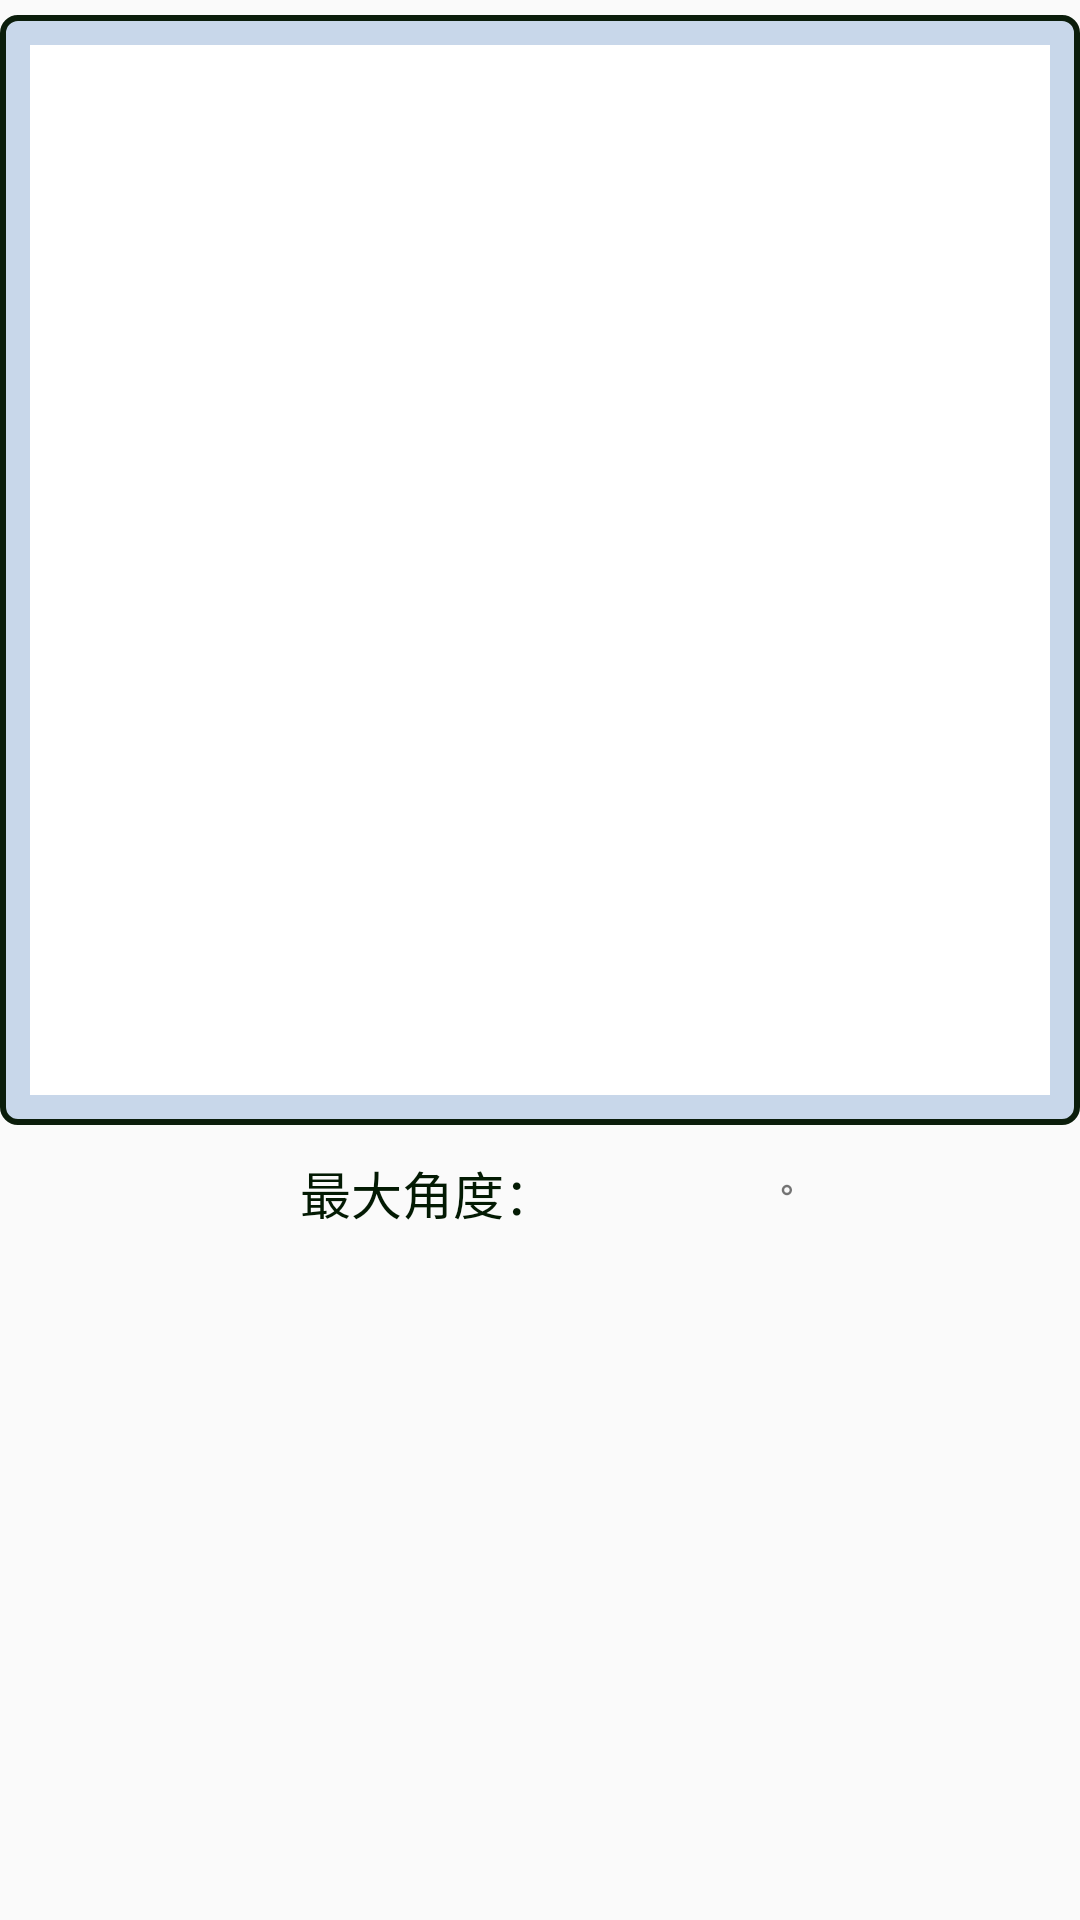

Reconstruct the res/layout file that produces this screen, plus the resources it refers to.
<!-- AndroidManifest.xml: application theme AppTheme -->
<!-- res/layout/fragment_detail_angle.xml -->
<?xml version="1.0" encoding="utf-8"?>
<LinearLayout xmlns:android="http://schemas.android.com/apk/res/android"
    xmlns:app="http://schemas.android.com/apk/res-auto"
    android:layout_width="match_parent"
    android:layout_height="match_parent"
    android:orientation="vertical">


    <RelativeLayout
        android:id="@+id/fl_chart"
        android:layout_width="match_parent"
        android:layout_height="wrap_content"
        android:layout_marginTop="5dp"
        android:background="@drawable/bg_shape_chart">

        <FrameLayout
            android:id="@+id/frameLayout1"
            android:layout_width="fill_parent"
            android:layout_height="350dip"
            android:background="#ffffff">

        </FrameLayout>

        <FrameLayout
            android:id="@+id/frameLayout2"
            android:layout_width="fill_parent"
            android:layout_height="350dip"
            android:layout_alignParentStart="true"
            android:layout_alignParentTop="true" />

        <View
            android:id="@+id/view1"
            android:layout_width="1dp"
            android:layout_height="310dp"
            android:background="@color/red"
            android:visibility="gone" />

        <View
            android:id="@+id/view2"
            android:layout_width="1dp"
            android:layout_height="310dp"
            android:background="@color/red"
            android:visibility="gone" />
    </RelativeLayout>


    <LinearLayout
        android:layout_width="wrap_content"
        android:layout_height="wrap_content"
        android:layout_gravity="center_horizontal"
        android:orientation="horizontal">

        <TextView
            style="@style/TextView_laber_inf"
            android:layout_marginLeft="5dp"
            android:text="最大角度：" />

        <TextView
            android:id="@+id/tv_max_angle"
            style="@style/TextView_show_inf" />

        <TextView
            android:layout_width="wrap_content"
            android:layout_height="wrap_content"
            android:layout_marginLeft="5dip"
            android:text="°" />
    </LinearLayout>


</LinearLayout>
<!-- resources referenced by this layout -->
<resources>
  <color name="red">#FF0000</color>
  <!-- drawable bg_shape_chart (drawable) -->
  <?xml version="1.0" encoding="utf-8"?>
  <shape xmlns:android="http://schemas.android.com/apk/res/android">
  
      <gradient
          android:endColor="#c8d7ea"
          android:gradientRadius="50"
          android:startColor="#c8d7ea"
          android:type="radial"
          />
  
      <stroke
          android:dashGap="5dp"
          android:dashWidth="0dp"
          android:width="2dp"
          android:color="#0b1d0b"
          />
  
      <corners
          android:radius="5dp"
          />
  
      <padding
          android:bottom="10dp"
          android:left="10dp"
          android:right="10dp"
          android:top="10dp"
          />
  
  </shape>
  <style name="TextView_laber_inf">
          <item name="android:layout_width">wrap_content</item>
          <item name="android:layout_height">wrap_content</item>
          <item name="android:textSize">17sp</item>
          <item name="android:singleLine">true</item>
          <item name="android:gravity">center_horizontal</item>
          <item name="android:clickable">false</item>
          <item name="android:textColor">#031a03</item>
          <item name="android:shadowColor">#fefdfdfd</item>
          <item name="android:shadowRadius">1.0</item>
      </style>
  <style name="TextView_show_inf">
          <item name="android:layout_width">70dp</item>
          <item name="android:layout_height">50dp</item>
          
          <item name="android:textSize">13sp</item>
          <item name="android:textColor">#111639</item>
          <item name="android:singleLine">true</item>
          <item name="android:gravity">center</item>
          <item name="android:clickable">false</item>
      </style>
  <style name="AppTheme" parent="Theme.AppCompat.Light.NoActionBar">
          
          <item name="colorPrimary">@color/orange</item>
          
          <item name="colorPrimaryDark">@color/orange</item>
          
          <item name="drawerArrowStyle">@style/AppTheme.DrawerArrowToggle</item>
      </style>
  <color name="orange">#FFA500</color>
  <style name="AppTheme.DrawerArrowToggle" parent="Base.Widget.AppCompat.DrawerArrowToggle">
          <item name="color">@android:color/white</item>
      </style>
</resources>
